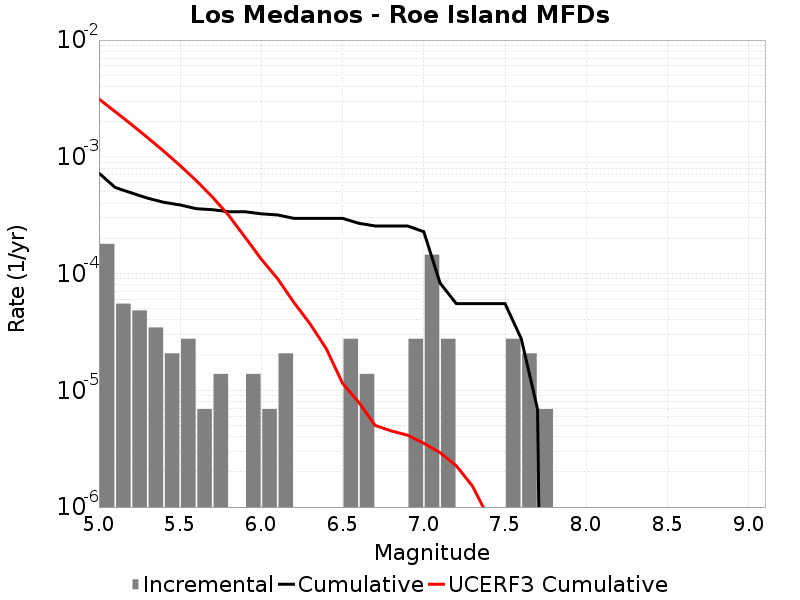

The table this chart was drawn from, first rows:
Magnitude, Incremental Rate, Cumulative Rate, UCERF3 Cumulative Rate
5.05, 1.796418E-4, 7.254765E-4, 0.003125
5.15, 5.52744E-5, 5.458347E-4, 0.002438
5.25, 4.83651E-5, 4.905603E-4, 0.001892
5.35, 3.4546498E-5, 4.421952E-4, 0.001458
5.45, 2.0727899E-5, 4.0764868E-4, 0.001114
5.55, 2.76372E-5, 3.869208E-4, 8.4042136E-4
5.65, 6.9093E-6, 3.592836E-4, 6.231265E-4
5.75, 1.38186E-5, 3.523743E-4, 4.5052308E-4
5.85, 0.0, 3.385557E-4, 3.134193E-4
5.95, 1.38186E-5, 3.385557E-4, 2.045139E-4
6.05, 6.9093E-6, 3.247371E-4, 1.3258882E-4
6.15, 2.0727899E-5, 3.178278E-4, 9.026181E-5
6.25, 0.0, 2.970999E-4, 5.6640616E-5
6.35, 0.0, 2.970999E-4, 3.705553E-5
6.45, 0.0, 2.970999E-4, 2.267771E-5
6.55, 2.76372E-5, 2.970999E-4, 1.14674385E-5
6.65, 1.38186E-5, 2.694627E-4, 7.877603E-6
6.75, 0.0, 2.556441E-4, 5.0038957E-6
6.85, 0.0, 2.556441E-4, 4.4870417E-6
6.95, 2.76372E-5, 2.556441E-4, 4.1276876E-6
7.05, 1.450953E-4, 2.280069E-4, 3.5175315E-6
7.15, 2.76372E-5, 8.2911596E-5, 2.9254754E-6
7.25, 0.0, 5.52744E-5, 2.2574675E-6
7.35, 0.0, 5.52744E-5, 1.5099544E-6
7.45, 0.0, 5.52744E-5, 8.0351464E-7
7.55, 2.76372E-5, 5.52744E-5, 4.4282874E-7
7.65, 2.0727899E-5, 2.76372E-5, 2.4059148E-7
7.75, 6.9093E-6, 6.9093E-6, 2.8536205E-9
7.85, 0.0, 0.0, 0.0
7.95, 0.0, 0.0, 0.0
8.05, 0.0, 0.0, 0.0
8.15, 0.0, 0.0, 0.0
8.25, 0.0, 0.0, 0.0
8.35, 0.0, 0.0, 0.0
8.45, 0.0, 0.0, 0.0
8.55, 0.0, 0.0, 0.0
8.65, 0.0, 0.0, 0.0
8.75, 0.0, 0.0, 0.0
8.85, 0.0, 0.0, 0.0
8.95, 0.0, 0.0, 0.0
9.05, 0.0, 0.0, 0.0
